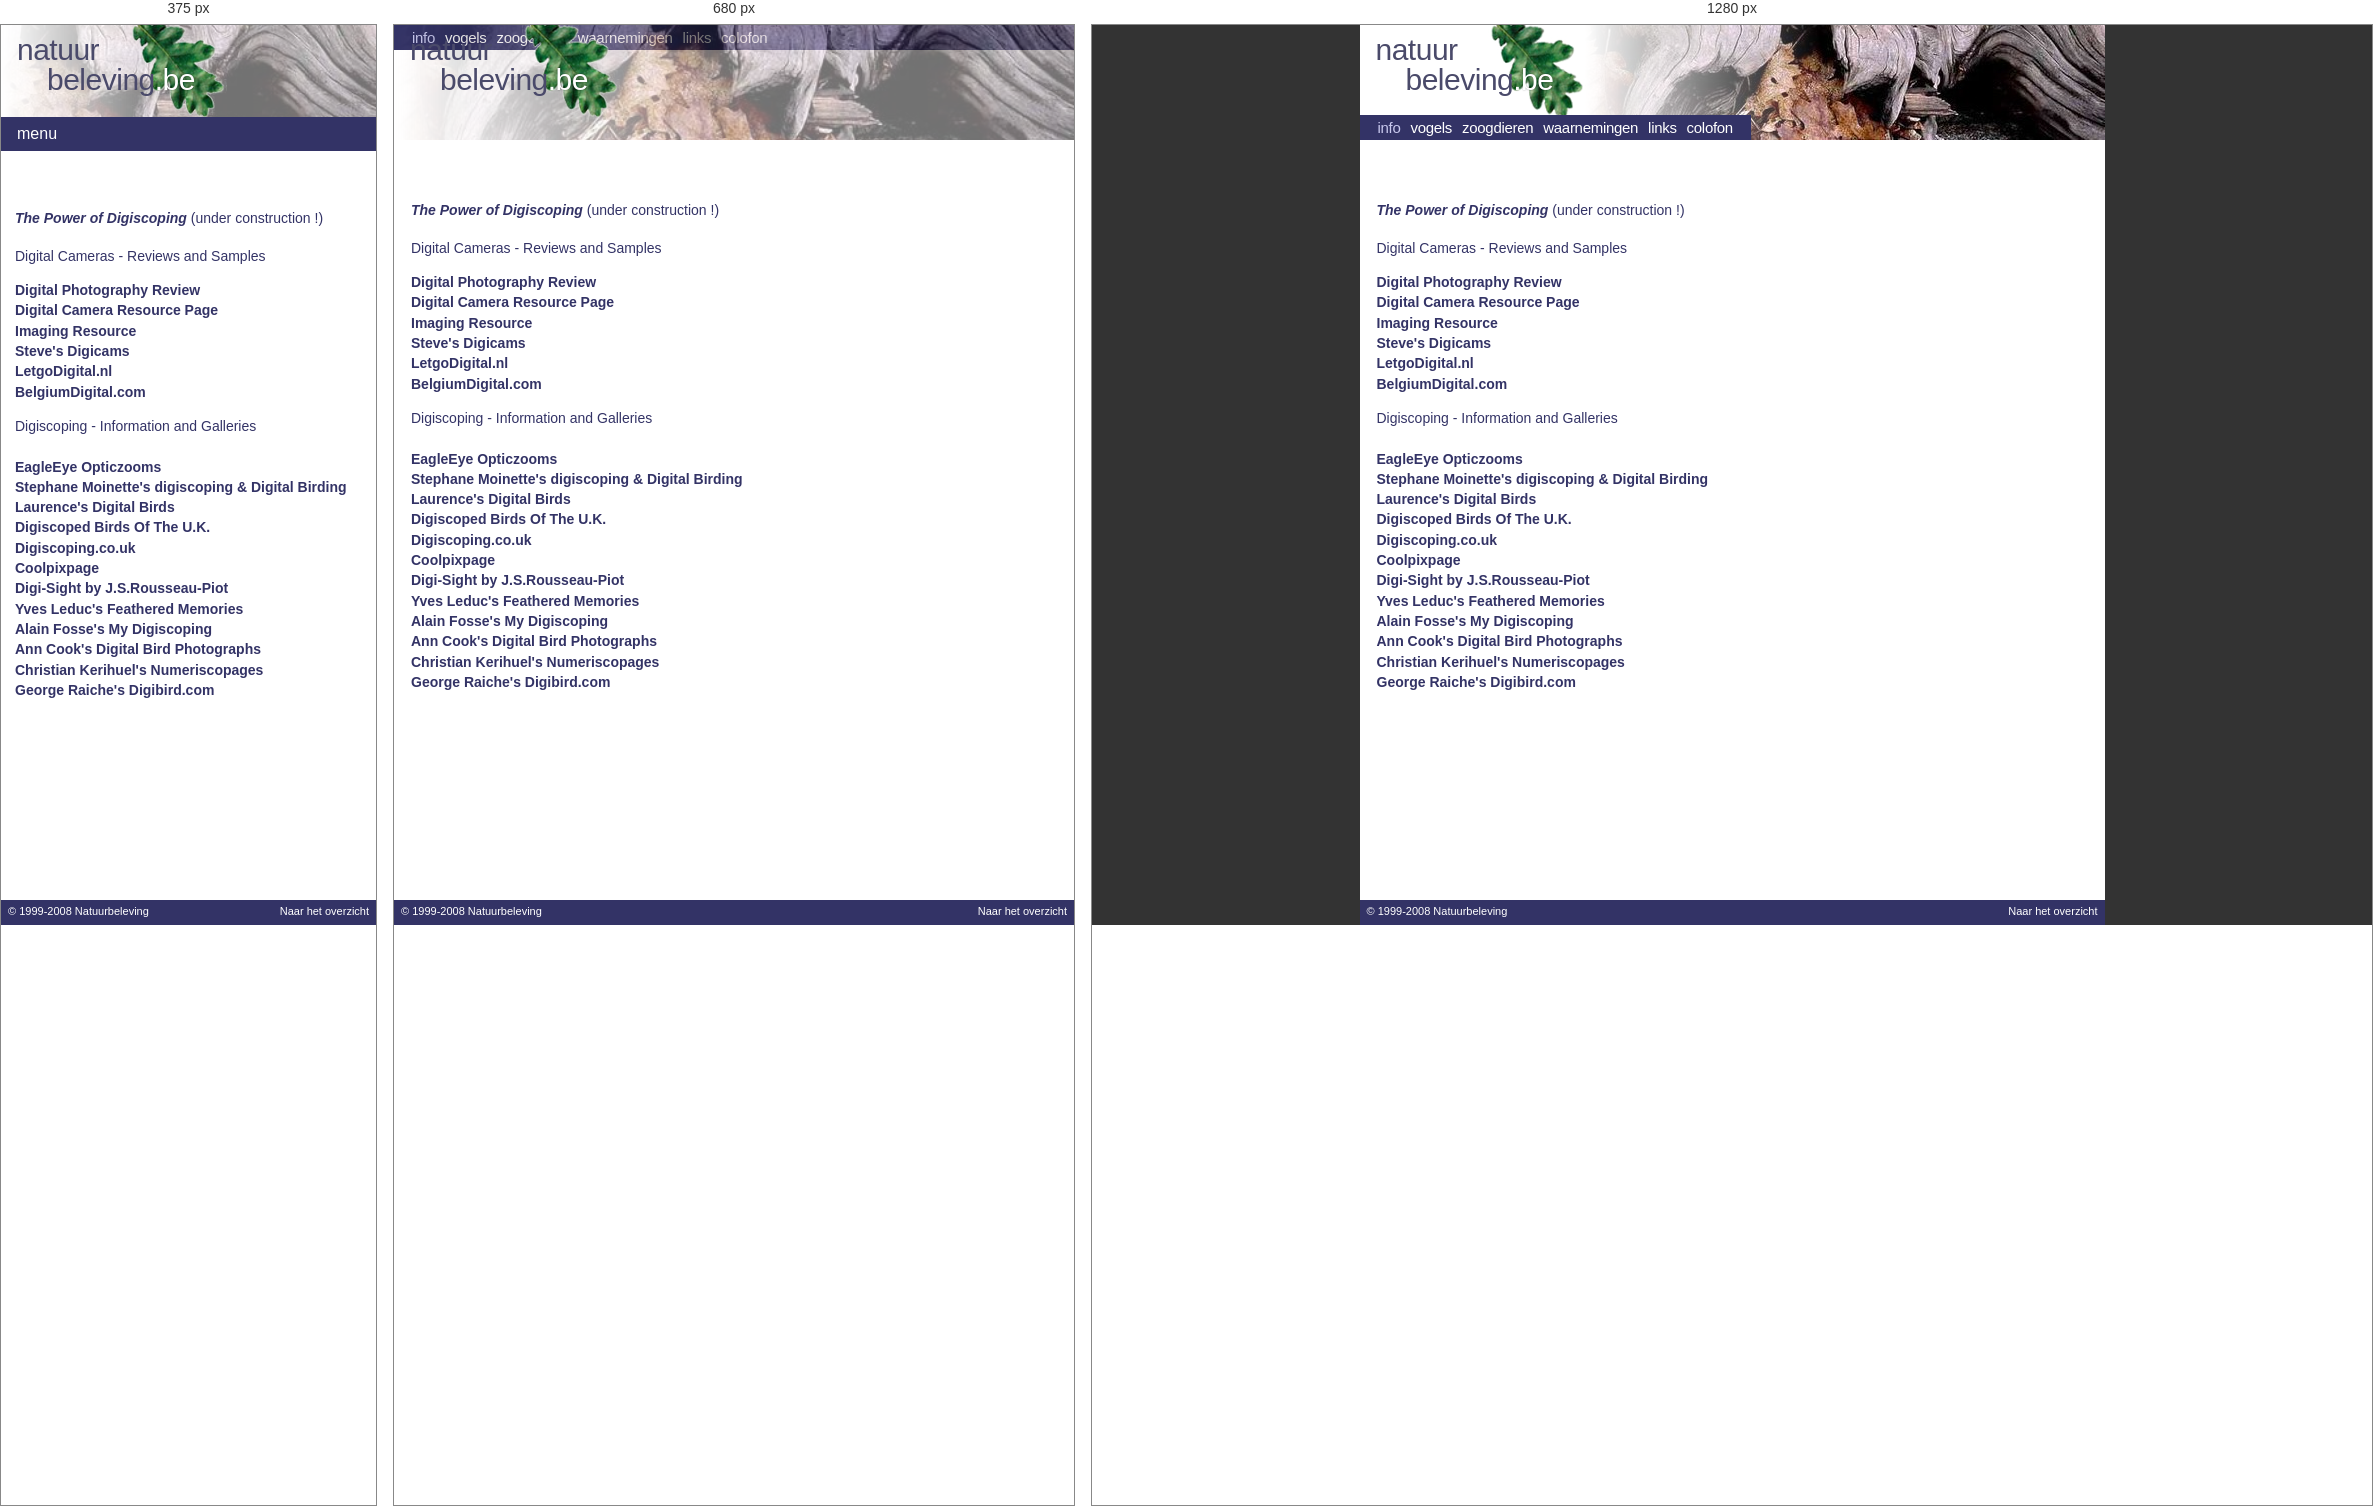
Rendered at 375 px, 680 px and 1280 px, left to right.

<!-- file: digiscoping.html -->
<!doctype html>
<html lang="nl">
<head>
<meta charset="utf-8">
<meta name="robots" content="noindex, nofollow, noarchive">
<meta name="viewport" content="width=device-width, initial-scale=1">
<title>Digiscopie - Natuurbeleving</title>
<meta name="description" content="Een multimediaal overzicht van meer dan 350 vogels en 100 zoogdieren van West-Europa, met foto, beschrijving en aantallen.">
<link rel="stylesheet" href="assets/site.css">
<link rel="icon" href="assets/blad.png">
<script>try{if(!sessionStorage.getItem('nb-intro')){sessionStorage.setItem('nb-intro','1');document.documentElement.classList.add('intro')}}catch(e){}</script>
<script src="assets/site.js" defer></script>
</head>
<body data-sectie="info">
<div class="pagina">
  <header class="banner">
    <div class="banner-foto" style="background-image: url('assets/banner-info.jpg')"></div>
    <a class="logo" href="index.html" aria-label="Natuurbeleving - naar de startpagina">
      <span class="logo-natuur">natuur</span>
      <span class="logo-beleving">beleving<span class="logo-be">.be</span></span>
      <img class="logo-blad" src="assets/blad.png" alt="" width="110" height="117">
    </a>
    <nav class="menu" aria-label="Hoofdmenu">
      <button class="menu-knop" aria-expanded="false" aria-controls="menu-lijst">menu</button>
      <ul id="menu-lijst">
      <li><a href="index.html" aria-current="page">info</a></li>
      <li><a href="vogels/index.html">vogels</a></li>
      <li><a href="zoogdieren/index.html">zoogdieren</a></li>
      <li><a href="waarnemingen.html">waarnemingen</a></li>
      <li><a href="links.html">links</a></li>
      <li><a href="colofon.html">colofon</a></li>
      </ul>
    </nav>
  </header>
  <div class="content">
  <main id="inhoud">
<table>
<tr>
    <td><b><i>The Power of Digiscoping</i></b> (under construction 
      !)</td>
</tr>
<tr>
    <td> 
      <p> 
        Digital Cameras - Reviews and Samples</p>
      <p><a href="http://www.dpreview.com/" rel="noopener" target="_blank">Digital Photography 
        Review</a> <br>
        <a href="http://www.dcresource.com/" rel="noopener" target="_blank">Digital Camera Resource 
        Page </a> <br>
        <a href="http://www.imaging-resource.com/" rel="noopener" target="_blank">Imaging Resource</a><br>
        <a href="http://www.steves-digicams.com/" rel="noopener" target="_blank">Steve's Digicams</a> 
        <br>
        <a href="http://www.letsgodigital.nl/" rel="noopener" target="_blank">LetgoDigital.nl</a><br>
        <a href="http://www.belgiumdigital.com/" rel="noopener" target="_blank">BelgiumDigital.com</a> 
      </p>
      <p>Digiscoping 
        - Information and Galleries<br>
        <br>
        <a href="http://www.eagleeyeuk.com/" rel="noopener" target="_blank">EagleEye Opticzooms</a> 
        <br>
        <a href="http://www.md.ucl.ac.be/peca/test/a.php" rel="noopener" target="_blank">Stephane 
        Moinette's digiscoping &amp; Digital Birding</a> <br>
        <a href="http://www.angelfire.com/pe2/digiscoping/index.htm" rel="noopener" target="_blank">Laurence's 
        Digital Birds</a><br>
        <a href="http://digiscopingukbirds.homestead.com/" rel="noopener" target="_blank">Digiscoped 
        Birds Of The U.K.</a><br>
        <a href="http://www.digiscoping.co.uk/" rel="noopener" target="_blank">Digiscoping.co.uk</a><br>
        <a href="http://www.coolpixpage.com/" rel="noopener" target="_blank">Coolpixpage</a><br>
        <a href="http://www.digi-sight.com/" rel="noopener" target="_blank">Digi-Sight by J.S.Rousseau-Piot</a> 
        <br>
        <a href="http://www.digiscoping.ca" rel="noopener" target="_blank">Yves Leduc's Feathered 
        Memories</a> <br>
        <a href="http://digimages.multimania.com/index2.php" rel="noopener" target="_blank">Alain 
        Fosse's My Digiscoping</a><br>
        <a href="http://www3.mb.sympatico.ca/%7Eacook/" rel="noopener" target="_blank">Ann Cook's 
        Digital Bird Photographs </a><br>
        <a href="http://christian.kerihuel.free.fr/Numeriscopages/numeriscopages" rel="noopener" target="_blank">Christian 
        Kerihuel's Numeriscopages</a><br>
        <a href="http://www.digibird.com/" rel="noopener" target="_blank">George Raiche's Digibird.com</a>
      </td>
<br>
<br></tr></table>
  </main>
  </div>
  <footer class="voet">
    <a href="disclaimer.html">© 1999-2008 Natuurbeleving</a>
    <a href="index.html">Naar het overzicht</a>
  </footer>
</div>
</body>
</html>


/* @media block from site.css */
@media (max-width: 760px) {
  .banner-foto { width: 100%; opacity: .55; }
  .menu { position: static; }
}

/* @media block from site.css */
@media (max-width: 600px) {
  :root { --banner-h: auto; }
  .banner { height: auto; padding-top: 92px; }
  .menu { position: relative; }
  .menu-knop {
    display: block;
    width: 100%;
    height: 34px;
    border: 0;
    background: var(--blauw);
    color: var(--wit);
    font: 16px var(--logo-font);
    text-align: left;
    padding: 0 16px;
    cursor: pointer;
  }
  .menu ul { display: none; flex-direction: column; align-items: stretch; height: auto; padding: 0 0 8px; }
  .menu.open ul { display: flex; }
  .menu a { padding: 4px 16px; line-height: 1.6; }

  .content, .content.met-lijst { display: block; padding: 14px; }
  .content.met-lijst main { padding-top: 10px; }
  .soortenlijst { padding: 0; border: 0; border-bottom: 1px solid var(--lila); }
  .soortenlijst summary {
    display: block;
    cursor: pointer;
    font: bold 13px var(--tekst-font);
    color: var(--blauw);
    padding: 4px 0 8px;
  }
  .soortenlijst .tab { max-height: 50vh; overflow: auto; }
  body[data-sectie="info"] .intro { padding: 17px; background-size: 60% auto; padding-top: 120px; }
  .velden { grid-template-columns: 1fr; gap: 2px 0; }
  .velden dd { margin-bottom: 10px; }
  main table { display: block; overflow-x: auto; }
}